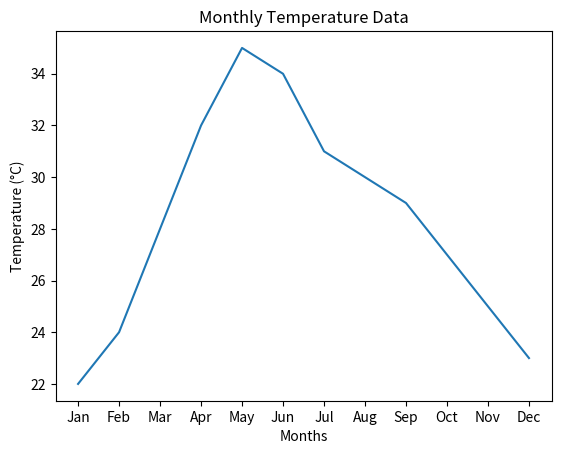

The matplotlib source for this figure:
import matplotlib.pyplot as plt

# Months of the year
months = ["Jan", "Feb", "Mar", "Apr", "May", "Jun",
"Jul", "Aug", "Sep", "Oct", "Nov", "Dec"]
# Monthly temperature data (in °C)
temperature = [22, 24, 28, 32, 35, 34, 31, 30, 29, 27, 25, 23]
# Line plot
plt.figure()
plt.plot(months, temperature)
plt.xlabel("Months")
plt.ylabel("Temperature (°C)")
plt.title("Monthly Temperature Data")
plt.show()
